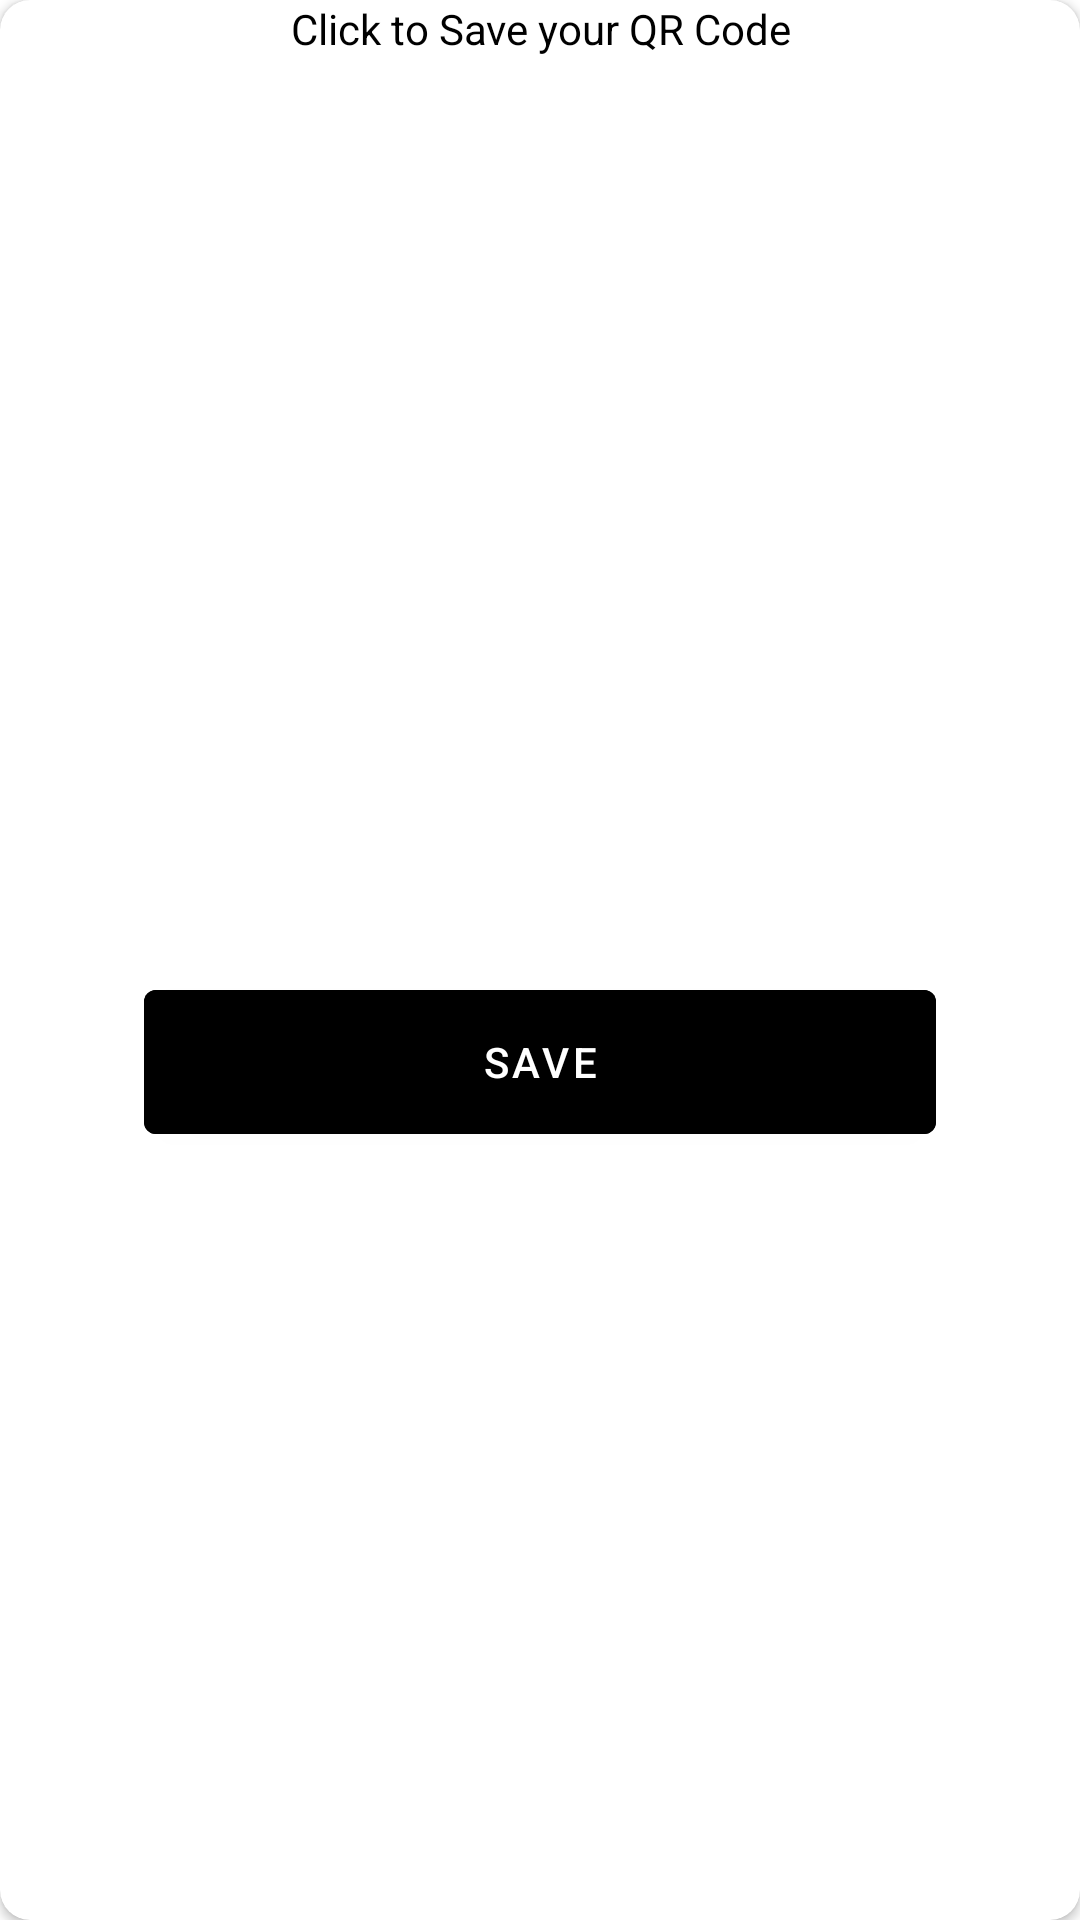

Android layout source for this screen:
<!-- AndroidManifest.xml: application theme AppTheme -->
<!-- res/layout/qr_layout.xml -->
<?xml version="1.0" encoding="utf-8"?>
<androidx.cardview.widget.CardView xmlns:android="http://schemas.android.com/apk/res/android"
    android:layout_width="match_parent"
    android:layout_height="wrap_content"
    xmlns:app="http://schemas.android.com/apk/res-auto"
    android:orientation="vertical"
    app:cardCornerRadius="10dp">

    <LinearLayout
        android:layout_width="match_parent"
        android:layout_height="match_parent"
        android:orientation="vertical">

        <TextView
            android:id="@+id/text"
            android:layout_width="fill_parent"
            android:layout_height="wrap_content"
            android:textColor="#000000"
            android:layout_gravity="center"
            android:gravity="center"
            android:text="Click to Save your QR Code"
            android:layout_toRightOf="@+id/image"/>
        <ImageView
            android:id="@+id/image"
            android:layout_width="300dp"
            android:layout_height="300dp"
            android:layout_gravity="center" />


        <com.google.android.material.button.MaterialButton
            android:id="@+id/saveqr"
            android:layout_width="match_parent"
            android:layout_height="60dp"
            android:text=" Save "
            android:backgroundTint="#000"
            android:layout_marginTop="5dp"
            android:layout_marginRight="48dp"
            android:layout_marginLeft="48dp"
            android:layout_below="@+id/image"
            />
    </LinearLayout>


</androidx.cardview.widget.CardView>
<!-- resources referenced by this layout -->
<resources>
  <style name="AppTheme" parent="Theme.MaterialComponents.Light">
          
          <item name="colorPrimary">@color/colorPrimary</item>
          <item name="colorPrimaryDark">@color/colorPrimaryDark</item>
          <item name="colorAccent">@color/colorAccent</item>
          <item name="windowNoTitle">true</item>
          <item name="android:windowFullscreen">true</item>
          <item name="android:windowActionBarOverlay">true</item>
      </style>
  <color name="colorPrimary">#F57AA3</color>
  <color name="colorPrimaryDark">#FF0057</color>
  <color name="colorAccent">#AAAAAA</color>
</resources>
